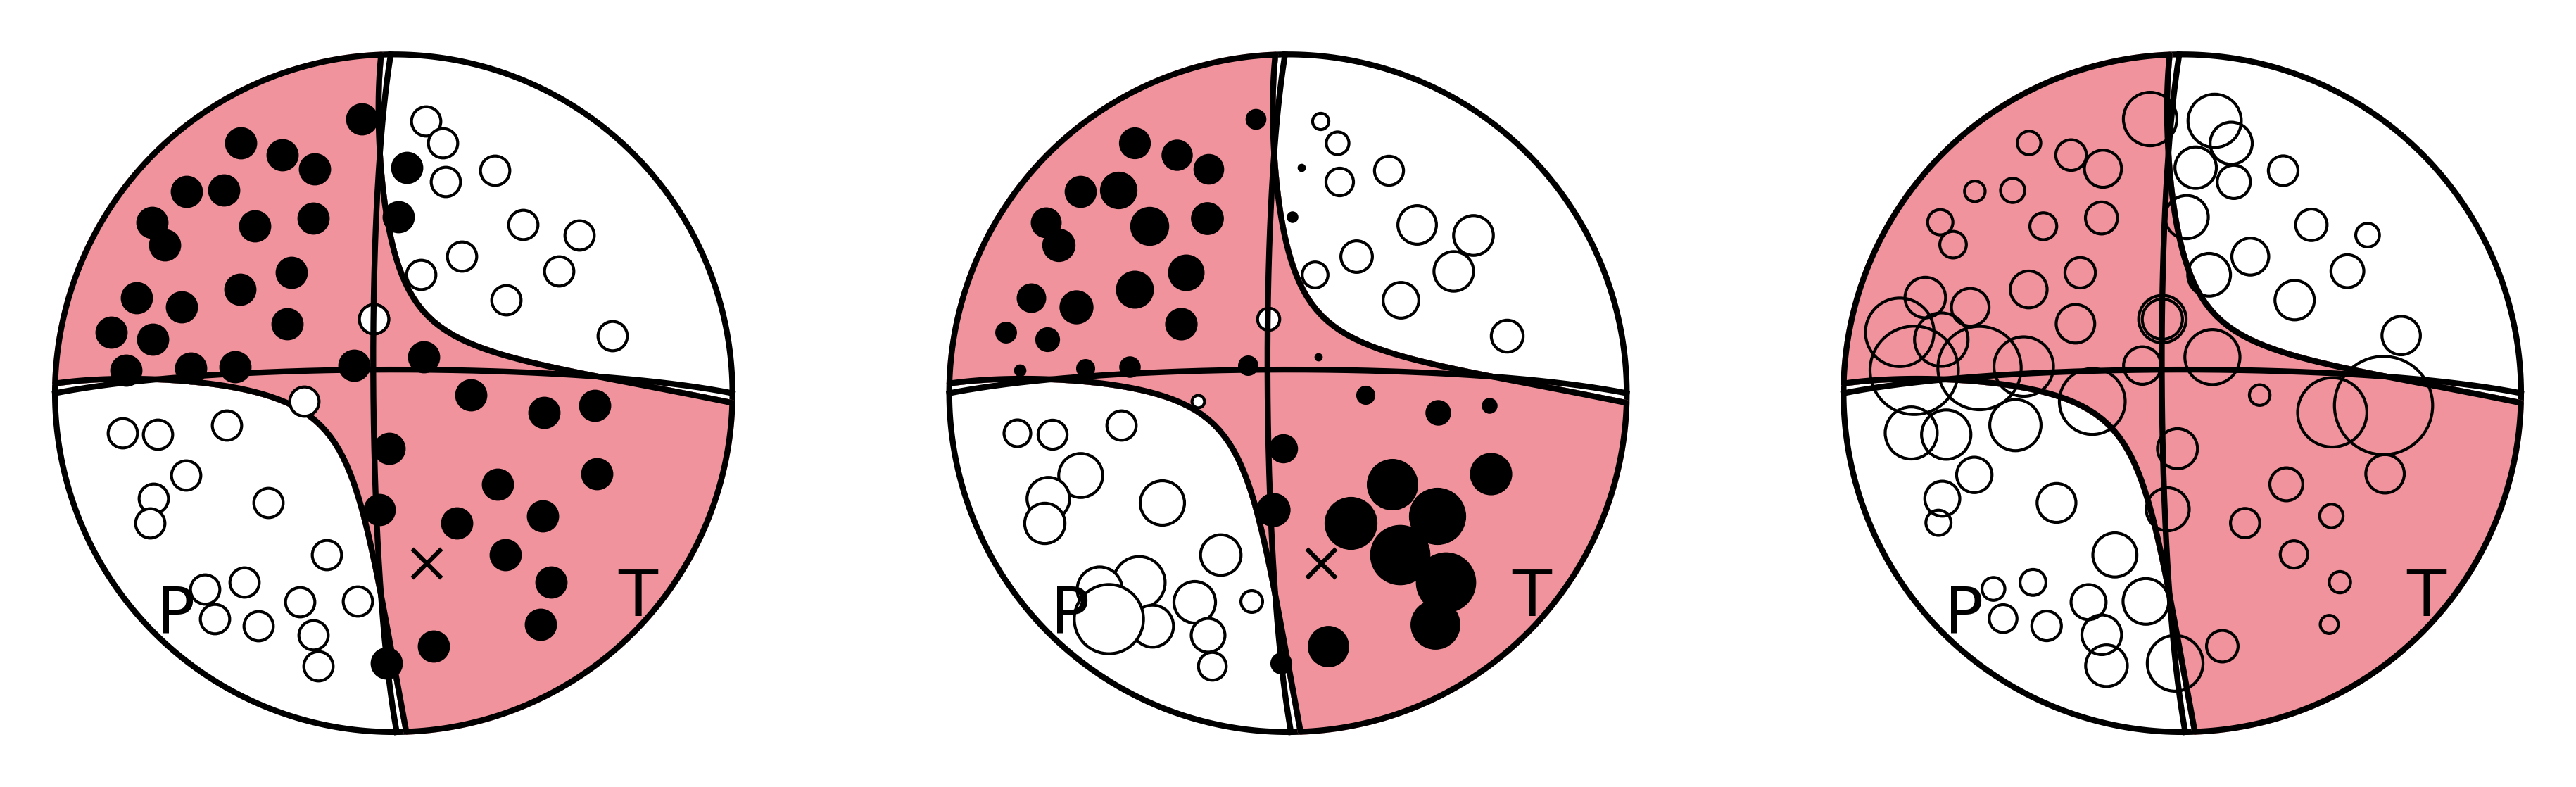

The table this chart was drawn from, first rows:
stid, stlo, stla, azi, tko, aoi, dist (m), alpha (m/s), beta (m/s), rho (kg/m3), tau1, obs_pol, syn_pol, tau2, obs_pamp, syn_pamp, tau3, obs_spratio, syn_spratio
5B.1107, -117.3, 54.31, 186.8, 110.2, 33.38, 5033, 5395, 3317, 2265, 1.0, -1.0, -1.0, 1.0, -3.5544e-07, -1.0251279837928289e-06, 1.0, 0.8193, 1.112
5B.1108, -117.2, 54.31, 173.3, 109.6, 33.5, 5070, 5395, 3317, 2265, 1.0, 1.0, 1.0, 1.0, 4.305e-07, 3.631818161446191e-07, 1.0, 0.8229, 1.565
5B.1109, -117.2, 54.32, 134.2, 105.7, 34.35, 5387, 5395, 3317, 2265, 1.0, 1.0, 1.0, 1.0, 1.1456e-06, 2.6686952305872456e-06, 1.0, -0.0072, 0.2009
5B.1111, -117.3, 54.31, 191.1, 115.8, 31.85, 4683, 5395, 3317, 2265, 1.0, -1.0, -1.0, 1.0, -6.8747e-07, -1.427068914013927e-06, 1.0, 0.6151, 0.9634
5B.1112, -117.3, 54.32, 183.4, 123.7, 29.17, 4295, 5395, 3317, 2265, 1.0, 1.0, -1.0, 1.0, 3.8229e-08, -6.181746844937439e-07, 1.0, 0.6008, 1.349
5B.1113, -117.2, 54.32, 160.5, 120.4, 30.36, 4445, 5395, 3317, 2265, 1.0, 1.0, 1.0, 1.0, 1.0337e-06, 1.4447329916715583e-06, 1.0, 0.5063, 0.9072
5B.1114, -117.2, 54.32, 155, 113.5, 32.51, 4816, 5395, 3317, 2265, 1.0, 1.0, 1.0, 1.0, 1.0792e-06, 1.947114746307139e-06, 1.0, 0.3388, 0.7103
5B.1116, -117.2, 54.32, 125.2, 103.6, 34.72, 5585, 5395, 3317, 2265, 1.0, 1.0, 1.0, 1.0, 1.0491e-06, 2.478355331434305e-06, 1.0, 0.172, 0.3538
5B.1118, -117.3, 54.32, 193.7, 126, 28.3, 4202, 5395, 3317, 2265, 1.0, -1.0, -1.0, 1.0, -1.0155e-06, -1.4542105454465172e-06, 1.0, 0.4084, 0.9512
5B.1119, -117.2, 54.33, 181.4, 136.8, 23.63, 3835, 5395, 3317, 2265, 1.0, 1.0, -1.0, 1.0, 1.0152e-07, -2.4955185212648505e-07, 1.0, 0.6383, 1.699
5B.1120, -117.2, 54.33, 155.2, 132.5, 25.6, 3968, 5395, 3317, 2265, 1.0, 1.0, 1.0, 1.0, 1.2056e-06, 1.491347372507208e-06, 1.0, 0.3781, 0.8335
5B.1121, -117.2, 54.33, 140.2, 126.1, 28.27, 4199, 5395, 3317, 2265, 1.0, 1.0, 1.0, 1.0, 1.7489e-06, 2.2658307262195347e-06, 1.0, 0.226, 0.5331
5B.1122, -117.2, 54.33, 122.9, 110.5, 33.3, 5010, 5395, 3317, 2265, 1.0, 1.0, 1.0, 1.0, 1.2376e-06, 2.421447688918403e-06, 1.0, 0.2156, 0.4834
5B.1123, -117.2, 54.33, 110.4, 110.2, 33.37, 5032, 5395, 3317, 2265, 1.0, 1.0, 1.0, 1.0, 9.4949e-07, 1.6473562989154128e-06, 1.0, 0.5838, 0.823
5B.1125, -117.3, 54.33, 229.5, 118.9, 30.87, 4519, 5395, 3317, 2265, 1.0, -1.0, -1.0, 1.0, -2.1232e-06, -2.9468877881387498e-06, 1.0, 0.1152, 0.4929
5B.1126, -117.3, 54.33, 217.5, 127.4, 27.73, 4146, 5395, 3317, 2265, 1.0, -1.0, -1.0, 1.0, -1.9945e-06, -2.5648144881884805e-06, 1.0, 0.3622, 0.6129
5B.1127, -117.3, 54.33, 206.5, 142.8, 20.73, 3679, 5395, 3317, 2265, 1.0, -1.0, -1.0, 1.0, -1.3331e-06, -1.2210758010805277e-06, 1.0, 0.5006, 0.9739
5B.1128, -117.3, 54.33, 192.8, 150.6, 16.7, 3519, 5395, 3317, 2265, 1.0, -1.0, -1.0, 1.0, -8.918e-07, -3.117103105284114e-07, 1.0, 0.6286, 1.503
5B.1129, -117.2, 54.33, 139.7, 141.5, 21.39, 3712, 5395, 3317, 2265, 1.0, 1.0, 1.0, 1.0, 1.5177e-06, 1.570740002926857e-06, 1.0, 0.3333, 0.6818
5B.1130, -117.2, 54.33, 124.1, 134.5, 24.72, 3905, 5395, 3317, 2265, 1.0, 1.0, 1.0, 1.0, 1.6511e-06, 1.7808008493920767e-06, 1.0, 0.499, 0.6869
5B.1131, -117.2, 54.33, 112.1, 122.9, 29.46, 4329, 5395, 3317, 2265, 1.0, 1.0, 1.0, 1.0, 1.2991e-06, 1.5887024376155403e-06, 1.0, 0.5185, 0.8477
5B.1132, -117.2, 54.34, 102.5, 118, 31.17, 4565, 5395, 3317, 2265, 1.0, 1.0, 1.0, 1.0, 6.4161e-07, 8.956788115333904e-07, 1.0, 0.8234, 1.164
5B.1133, -117.2, 54.34, 102.2, 105.8, 34.33, 5376, 5395, 3317, 2265, 1.0, 1.0, 1.0, 1.0, 4.7408e-07, 9.345577939941093e-07, 1.0, 1.039, 1.117
5B.1135, -117.3, 54.33, 233.5, 129.2, 26.99, 4079, 5395, 3317, 2265, 1.0, -1.0, -1.0, 1.0, -2.1045e-06, -2.2876472516131065e-06, 1.0, 0.4004, 0.717
5B.1136, -117.3, 54.33, 230.4, 144.5, 19.88, 3641, 5395, 3317, 2265, 1.0, -1.0, -1.0, 1.0, -1.7071e-06, -1.178659603184719e-06, 1.0, 0.5576, 1.013
5B.1138, -117.2, 54.34, 164.9, 161.6, 10.67, 3365, 5395, 3317, 2265, 1.0, 1.0, 1.0, 1.0, 3.9539e-07, 5.646879789036923e-07, 1.0, 0.5753, 0.9304
5B.1139, -117.2, 54.34, 123, 149.2, 17.49, 3547, 5395, 3317, 2265, 1.0, 1.0, 1.0, 1.0, 1.1721e-06, 1.1142262823282466e-06, 1.0, 0.5384, 0.7986
5B.1140, -117.2, 54.34, 99.53, 140.8, 21.75, 3730, 5395, 3317, 2265, 1.0, 1.0, 1.0, 1.0, 4.6221e-07, 4.3830258061945853e-07, 1.0, 0.9153, 1.41
5B.1141, -117.2, 54.34, 97.08, 129.5, 26.88, 4070, 5395, 3317, 2265, 1.0, 1.0, 1.0, 1.0, 3.4648e-07, 3.1622142954618315e-07, 1.0, 1.208, 1.621
5B.1142, -117.2, 54.34, 94.88, 111.7, 33, 4931, 5395, 3317, 2265, 1.0, 1.0, 1.0, 1.0, 1.2178e-07, 1.8758310980835395e-07, 1.0, 1.258, 1.863
5B.1143, -117.3, 54.34, 255.3, 123.6, 29.21, 4301, 5395, 3317, 2265, 1.0, -1.0, -1.0, 1.0, -1.3652e-06, -1.1505955101361752e-06, 1.0, 0.5352, 1.112
5B.1146, -117.3, 54.34, 271.4, 161.4, 10.78, 3367, 5395, 3317, 2265, 1.0, 1.0, 1.0, 1.0, 3.5013e-07, 8.852431945510542e-07, 1.0, -0.0058, 0.9866
5B.1147, -117.3, 54.34, 219.8, 168.7, 6.578, 3305, 5395, 3317, 2265, 1.0, 1.0, 1.0, 1.0, 3.844e-08, 4.628890526325528e-07, 1.0, 0.8484, 1.068
5B.1148, -117.2, 54.34, 124.7, 168.4, 6.792, 3307, 5395, 3317, 2265, 1.0, 1.0, 1.0, 1.0, 4.1004e-07, 6.302526309875499e-07, 1.0, 0.5154, 0.446
5B.1149, -117.2, 54.34, 84.74, 158.3, 12.54, 3404, 5395, 3317, 2265, 1.0, -1.0, 1.0, 1.0, -2.0987e-07, 1.3703928625362164e-07, 1.0, 1.003, 1.75
5B.1150, -117.2, 54.35, 79.18, 138.5, 22.87, 3790, 5395, 3317, 2265, 1.0, -1.0, -1.0, 1.0, -1.1541e-06, -8.525087181912236e-07, 1.0, 0.7856, 1.165
5B.1151, -117.2, 54.35, 80.06, 120, 30.51, 4466, 5395, 3317, 2265, 1.0, -1.0, -1.0, 1.0, -1.1297e-06, -1.2892840512894737e-06, 1.0, 0.753, 1.021
5B.1152, -117.2, 54.35, 81.65, 110.2, 33.36, 5027, 5395, 3317, 2265, 1.0, -1.0, -1.0, 1.0, -9.5876e-07, -1.1735160193791835e-06, 1.0, 0.799, 1.051
5B.1153, -117.3, 54.34, 273.5, 130.2, 26.58, 4045, 5395, 3317, 2265, 1.0, 1.0, 1.0, 1.0, 2.2316e-07, 7.827841241552861e-07, 1.0, 1.351, 1.28
5B.1155, -117.3, 54.35, 277.3, 143.2, 20.55, 3671, 5395, 3317, 2265, 1.0, 1.0, 1.0, 1.0, 6.927e-07, 1.1641582440844127e-06, 1.0, 1.047, 1.045
5B.1157, -117.2, 54.35, 4.919, 166.7, 7.771, 3319, 5395, 3317, 2265, 1.0, 1.0, 1.0, 1.0, 9.2331e-07, 7.353401729198367e-07, 1.0, 0.5711, 0.9913
5B.1158, -117.2, 54.34, 165, 161.6, 10.68, 3366, 5395, 3317, 2265, 1.0, -1.0, 1.0, 1.0, -6.5848e-07, 5.640464628780551e-07, 1.0, 0.7187, 0.9319
5B.1159, -117.2, 54.35, 48.91, 139.2, 22.5, 3770, 5395, 3317, 2265, 1.0, -1.0, -1.0, 1.0, -2.6343e-06, -1.832008404206505e-06, 1.0, 0.5454, 0.8098
5B.1160, -117.2, 54.35, 68.55, 124.4, 28.92, 4267, 5395, 3317, 2265, 1.0, -1.0, -1.0, 1.0, -2.5978e-06, -2.1082868727784275e-06, 1.0, 0.4648, 0.7547
5B.1161, -117.2, 54.36, 66.27, 113.7, 32.46, 4806, 5395, 3317, 2265, 1.0, -1.0, -1.0, 1.0, -2.4401e-06, -2.49974759214147e-06, 1.0, 0.4544, 0.6193
5B.1164, -117.3, 54.35, 291.7, 125.8, 28.37, 4210, 5395, 3317, 2265, 1.0, 1.0, 1.0, 1.0, 2.0856e-06, 2.3200977519165346e-06, 1.0, 0.537, 0.6925
5B.1165, -117.3, 54.35, 311.2, 146.4, 18.9, 3600, 5395, 3317, 2265, 1.0, 1.0, 1.0, 1.0, 3.153e-06, 2.3169404728345223e-06, 1.0, 0.4025, 0.5737
5B.1166, -117.3, 54.36, 334.2, 145, 19.66, 3632, 5395, 3317, 2265, 1.0, 1.0, 1.0, 1.0, 3.3563e-06, 2.0124956026619293e-06, 1.0, 0.2983, 0.7159
5B.1167, -117.2, 54.35, 7.128, 151.7, 16.11, 3501, 5395, 3317, 2265, 1.0, 1.0, 1.0, 1.0, 1.2948e-06, 3.9266943747800065e-07, 1.0, 0.6332, 1.49
5B.1168, -117.2, 54.36, 22.63, 137.1, 23.51, 3828, 5395, 3317, 2265, 1.0, -1.0, -1.0, 1.0, -2.2047e-06, -1.1979796696599277e-06, 1.0, 0.6551, 1.071
5B.1171, -117.2, 54.36, 62.02, 109.6, 33.5, 5071, 5395, 3317, 2265, 1.0, -1.0, -1.0, 1.0, -2.1803e-06, -2.7753468702509398e-06, 1.0, 0.1679, 0.4917
5B.1174, -117.3, 54.36, 309.5, 132.4, 25.62, 3969, 5395, 3317, 2265, 1.0, 1.0, 1.0, 1.0, 3.9455e-06, 2.955307027002623e-06, 1.0, 0.1051, 0.4159
5B.1175, -117.3, 54.36, 325.3, 131.7, 25.96, 3995, 5395, 3317, 2265, 1.0, 1.0, 1.0, 1.0, 4.4137e-06, 2.8399728747003586e-06, 1.0, 0.2414, 0.4828
5B.1176, -117.3, 54.36, 349, 137.6, 23.28, 3815, 5395, 3317, 2265, 0.0, 0.0, 1.0, 0.0, 0.0, 1.3443638072994974e-06, 0.0, 0.0, 1.004
5B.1177, -117.2, 54.37, 9.913, 127.7, 27.64, 4138, 5395, 3317, 2265, 1.0, -1.0, -1.0, 1.0, -6.3305e-07, -6.721829902090001e-07, 1.0, 0.6868, 1.362
5B.1178, -117.2, 54.37, 24.16, 122.9, 29.47, 4331, 5395, 3317, 2265, 1.0, -1.0, -1.0, 1.0, -2.3199e-06, -2.0779180687729666e-06, 1.0, 0.4552, 0.802
5B.1179, -117.2, 54.36, 38.28, 119.6, 30.63, 4483, 5395, 3317, 2265, 1.0, -1.0, -1.0, 1.0, -3.6231e-06, -2.949790383179201e-06, 1.0, 0.193, 0.5067
5B.1180, -117.2, 54.37, 43.99, 110.8, 33.21, 4986, 5395, 3317, 2265, 1.0, -1.0, -1.0, 1.0, -2.7349e-06, -3.2409848755834213e-06, 1.0, 0.085, 0.2673
5B.1182, -117.3, 54.36, 320.2, 118.2, 31.1, 4554, 5395, 3317, 2265, 1.0, 1.0, 1.0, 1.0, 4.4194e-06, 3.2019767027483743e-06, 1.0, 0.0225, 0.2192
5B.1186, -117.2, 54.37, 18.44, 115.8, 31.85, 4682, 5395, 3317, 2265, 1.0, -1.0, -1.0, 1.0, -1.5276e-06, -1.8396747761804063e-06, 1.0, 0.5641, 0.8633
... 9 more rows
